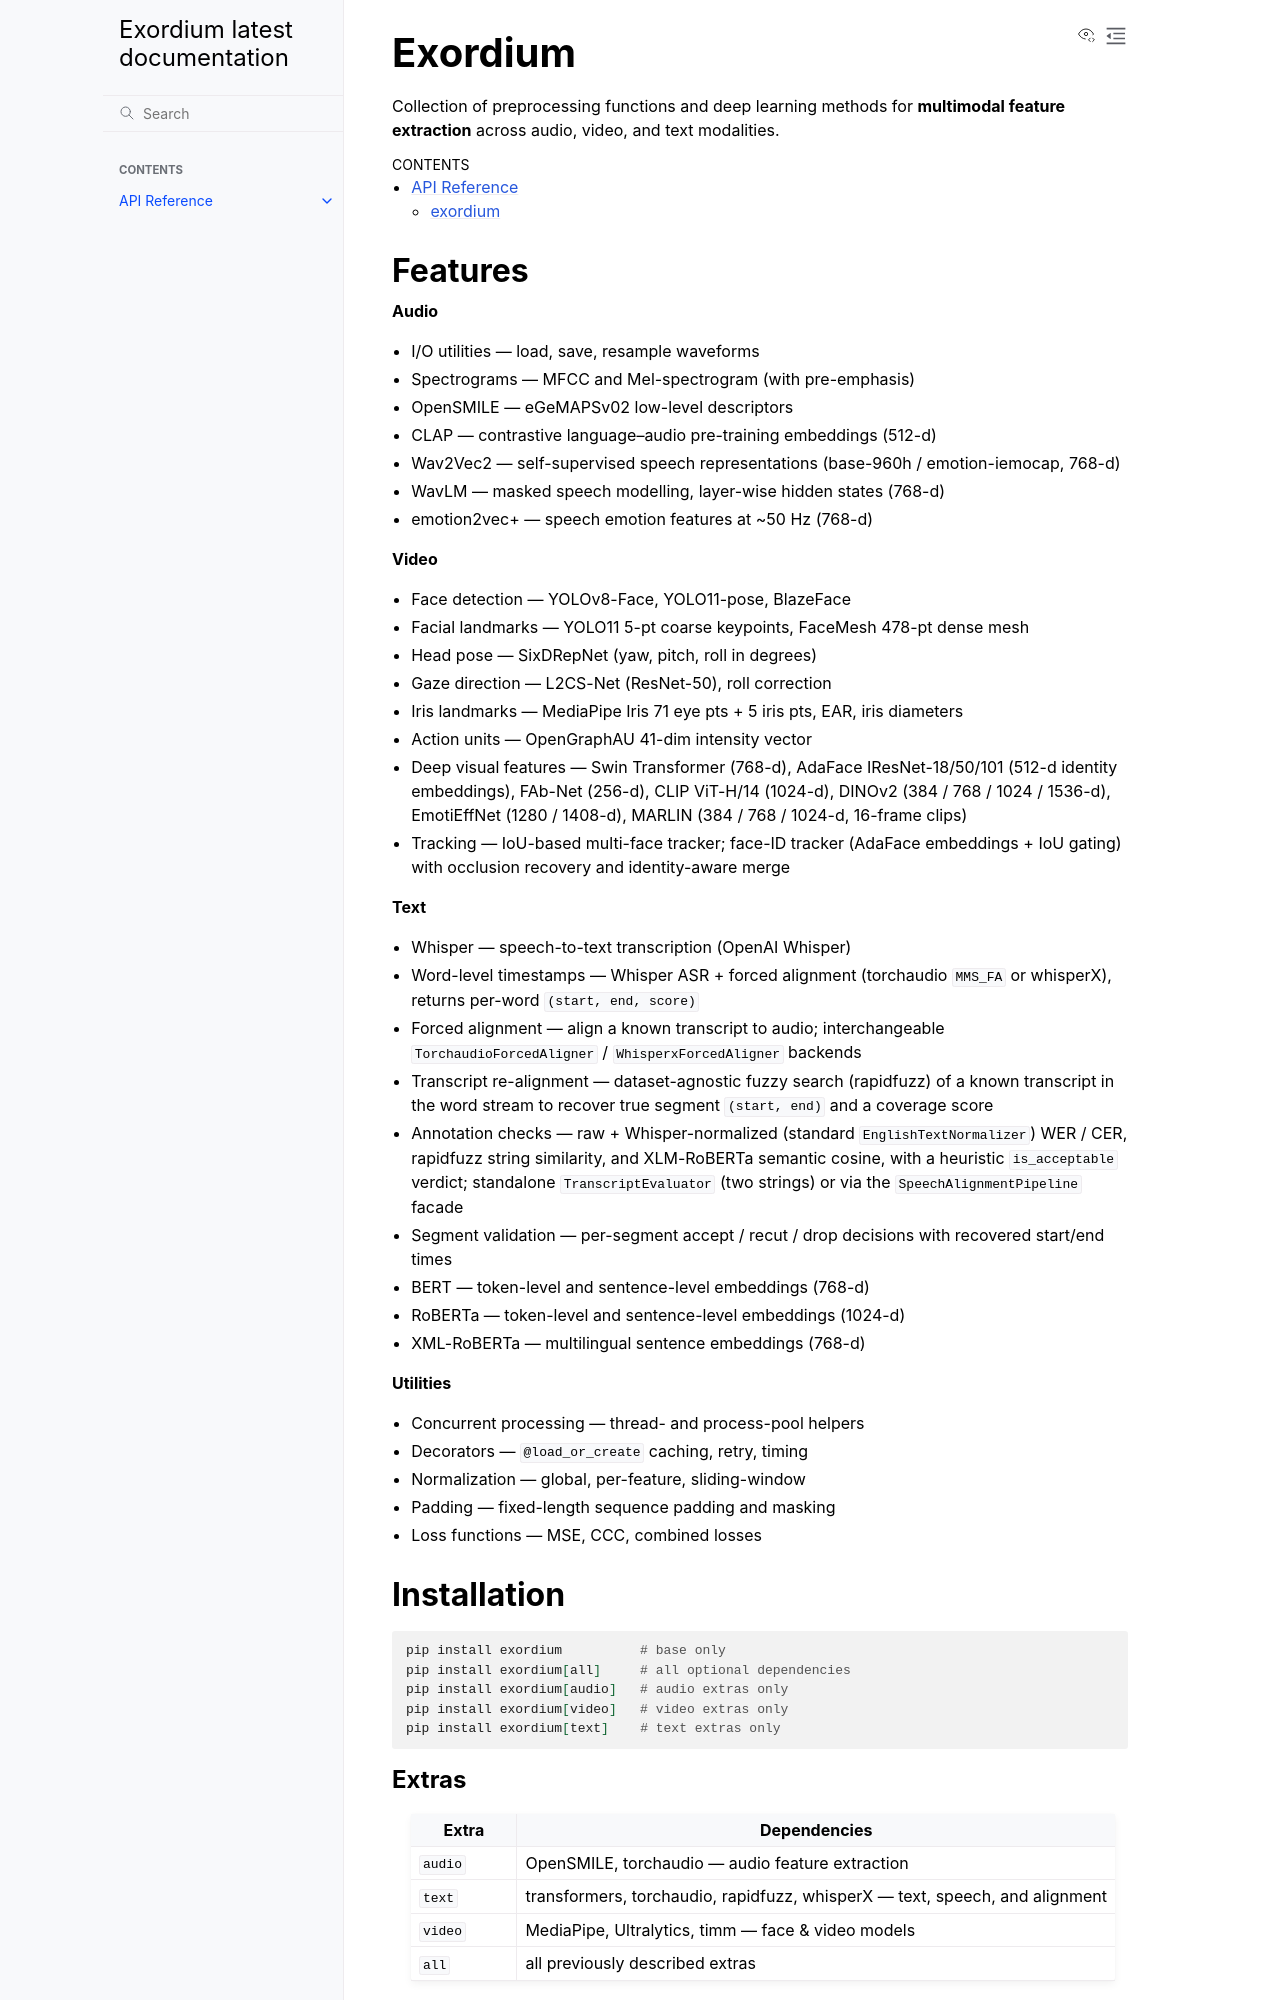

repository: fodorad/exordium · page: index.html · generator: sphinx

Exordium
========

Collection of preprocessing functions and deep learning methods for **multimodal feature extraction** across audio, video, and text modalities.

.. toctree::
   :maxdepth: 2
   :caption: Contents

   autoapi/index

Features
--------

**Audio**

- I/O utilities — load, save, resample waveforms
- Spectrograms — MFCC and Mel-spectrogram (with pre-emphasis)
- OpenSMILE — eGeMAPSv02 low-level descriptors
- CLAP — contrastive language–audio pre-training embeddings (512-d)
- Wav2Vec2 — self-supervised speech representations (base-960h / emotion-iemocap, 768-d)
- WavLM — masked speech modelling, layer-wise hidden states (768-d)
- emotion2vec+ — speech emotion features at ~50 Hz (768-d)

**Video**

- Face detection — YOLOv8-Face, YOLO11-pose, BlazeFace
- Facial landmarks — YOLO11 5-pt coarse keypoints, FaceMesh 478-pt dense mesh
- Head pose — SixDRepNet (yaw, pitch, roll in degrees)
- Gaze direction — L2CS-Net (ResNet-50), roll correction
- Iris landmarks — MediaPipe Iris 71 eye pts + 5 iris pts, EAR, iris diameters
- Action units — OpenGraphAU 41-dim intensity vector
- Deep visual features — Swin Transformer (768-d), AdaFace IResNet-18/50/101 (512-d identity embeddings), FAb-Net (256-d), CLIP ViT-H/14 (1024-d), DINOv2 (384 / 768 / 1024 / 1536-d), EmotiEffNet (1280 / 1408-d), MARLIN (384 / 768 / 1024-d, 16-frame clips)
- Tracking — IoU-based multi-face tracker; face-ID tracker (AdaFace embeddings + IoU gating) with occlusion recovery and identity-aware merge

**Text**

- Whisper — speech-to-text transcription (OpenAI Whisper)
- Word-level timestamps — Whisper ASR + forced alignment (torchaudio ``MMS_FA`` or whisperX), returns per-word ``(start, end, score)``
- Forced alignment — align a known transcript to audio; interchangeable ``TorchaudioForcedAligner`` / ``WhisperxForcedAligner`` backends
- Transcript re-alignment — dataset-agnostic fuzzy search (rapidfuzz) of a known transcript in the word stream to recover true segment ``(start, end)`` and a coverage score
- Annotation checks — raw + Whisper-normalized (standard ``EnglishTextNormalizer``) WER / CER, rapidfuzz string similarity, and XLM-RoBERTa semantic cosine, with a heuristic ``is_acceptable`` verdict; standalone ``TranscriptEvaluator`` (two strings) or via the ``SpeechAlignmentPipeline`` facade
- Segment validation — per-segment accept / recut / drop decisions with recovered start/end times
- BERT — token-level and sentence-level embeddings (768-d)
- RoBERTa — token-level and sentence-level embeddings (1024-d)
- XML-RoBERTa — multilingual sentence embeddings (768-d)

**Utilities**

- Concurrent processing — thread- and process-pool helpers
- Decorators — ``@load_or_create`` caching, retry, timing
- Normalization — global, per-feature, sliding-window
- Padding — fixed-length sequence padding and masking
- Loss functions — MSE, CCC, combined losses

Installation
------------

.. code-block:: bash

   pip install exordium          # base only
   pip install exordium[all]     # all optional dependencies
   pip install exordium[audio]   # audio extras only
   pip install exordium[video]   # video extras only
   pip install exordium[text]    # text extras only
